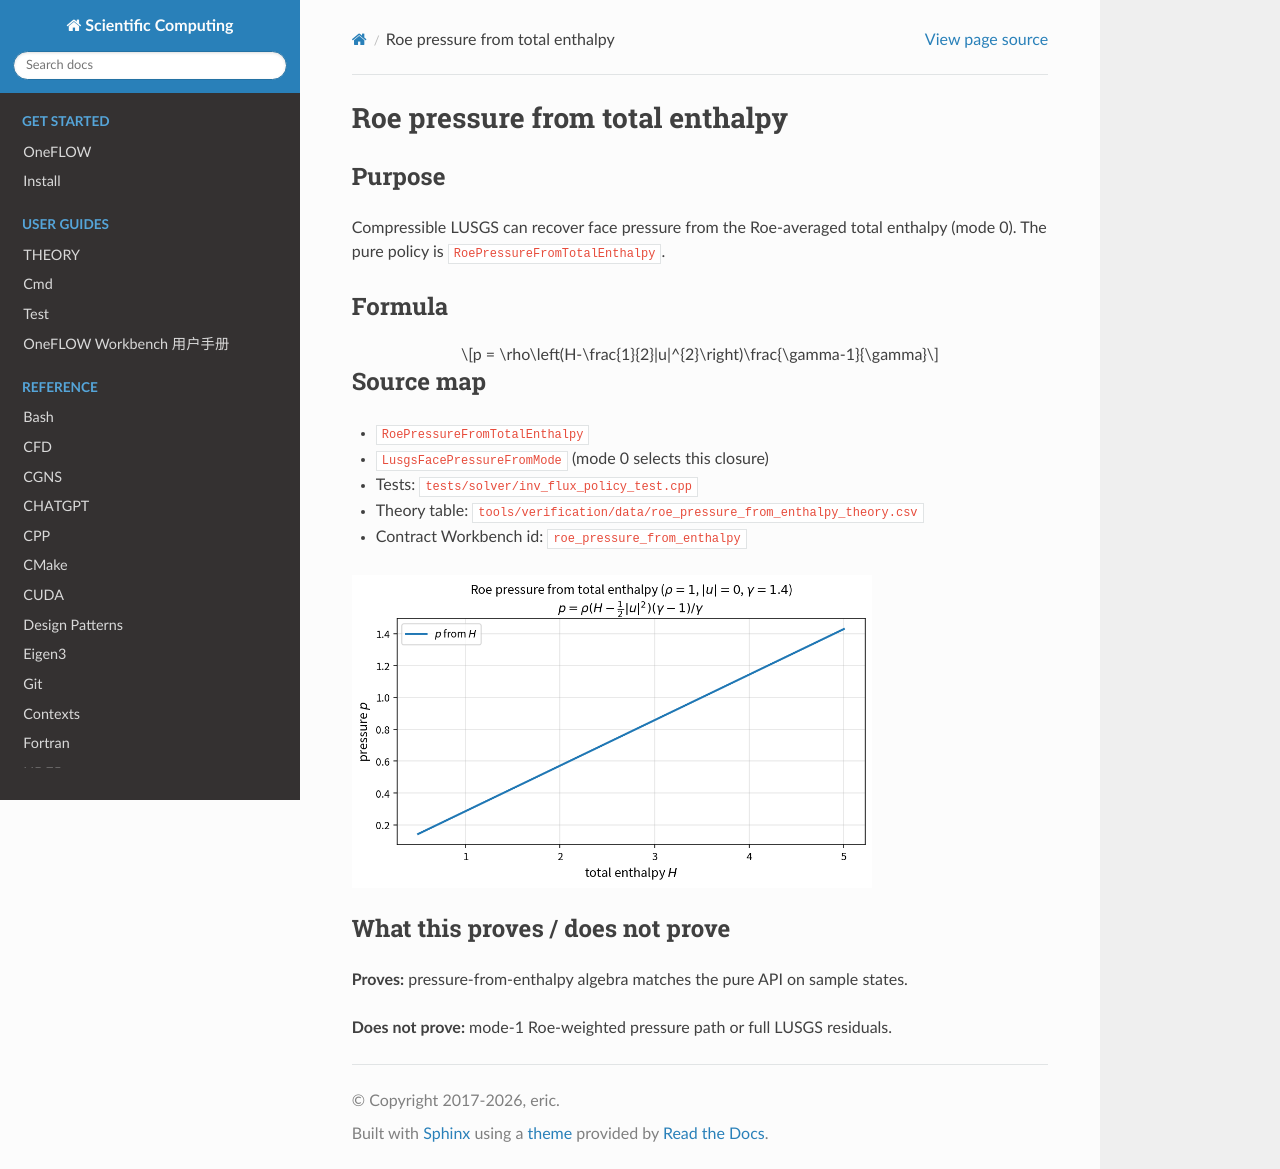

repository: eric2003/OneFLOW · page: numerical/roe_pressure_from_enthalpy.html · generator: sphinx

Roe pressure from total enthalpy
================================

Purpose
-------

Compressible LUSGS can recover face pressure from the Roe-averaged total
enthalpy (mode 0). The pure policy is ``RoePressureFromTotalEnthalpy``.

Formula
-------

.. math::

   p = \rho\left(H-\frac{1}{2}|u|^{2}\right)\frac{\gamma-1}{\gamma}

Source map
----------

* ``RoePressureFromTotalEnthalpy``
* ``LusgsFacePressureFromMode`` (mode 0 selects this closure)
* Tests: ``tests/solver/inv_flux_policy_test.cpp``
* Theory table: ``tools/verification/data/roe_pressure_from_enthalpy_theory.csv``
* Contract Workbench id: ``roe_pressure_from_enthalpy``

.. image:: figures/roe_pressure_from_enthalpy_theory.png
   :alt: Roe pressure from total enthalpy
   :width: 520

What this proves / does not prove
---------------------------------

**Proves:** pressure-from-enthalpy algebra matches the pure API on sample states.

**Does not prove:** mode-1 Roe-weighted pressure path or full LUSGS residuals.
